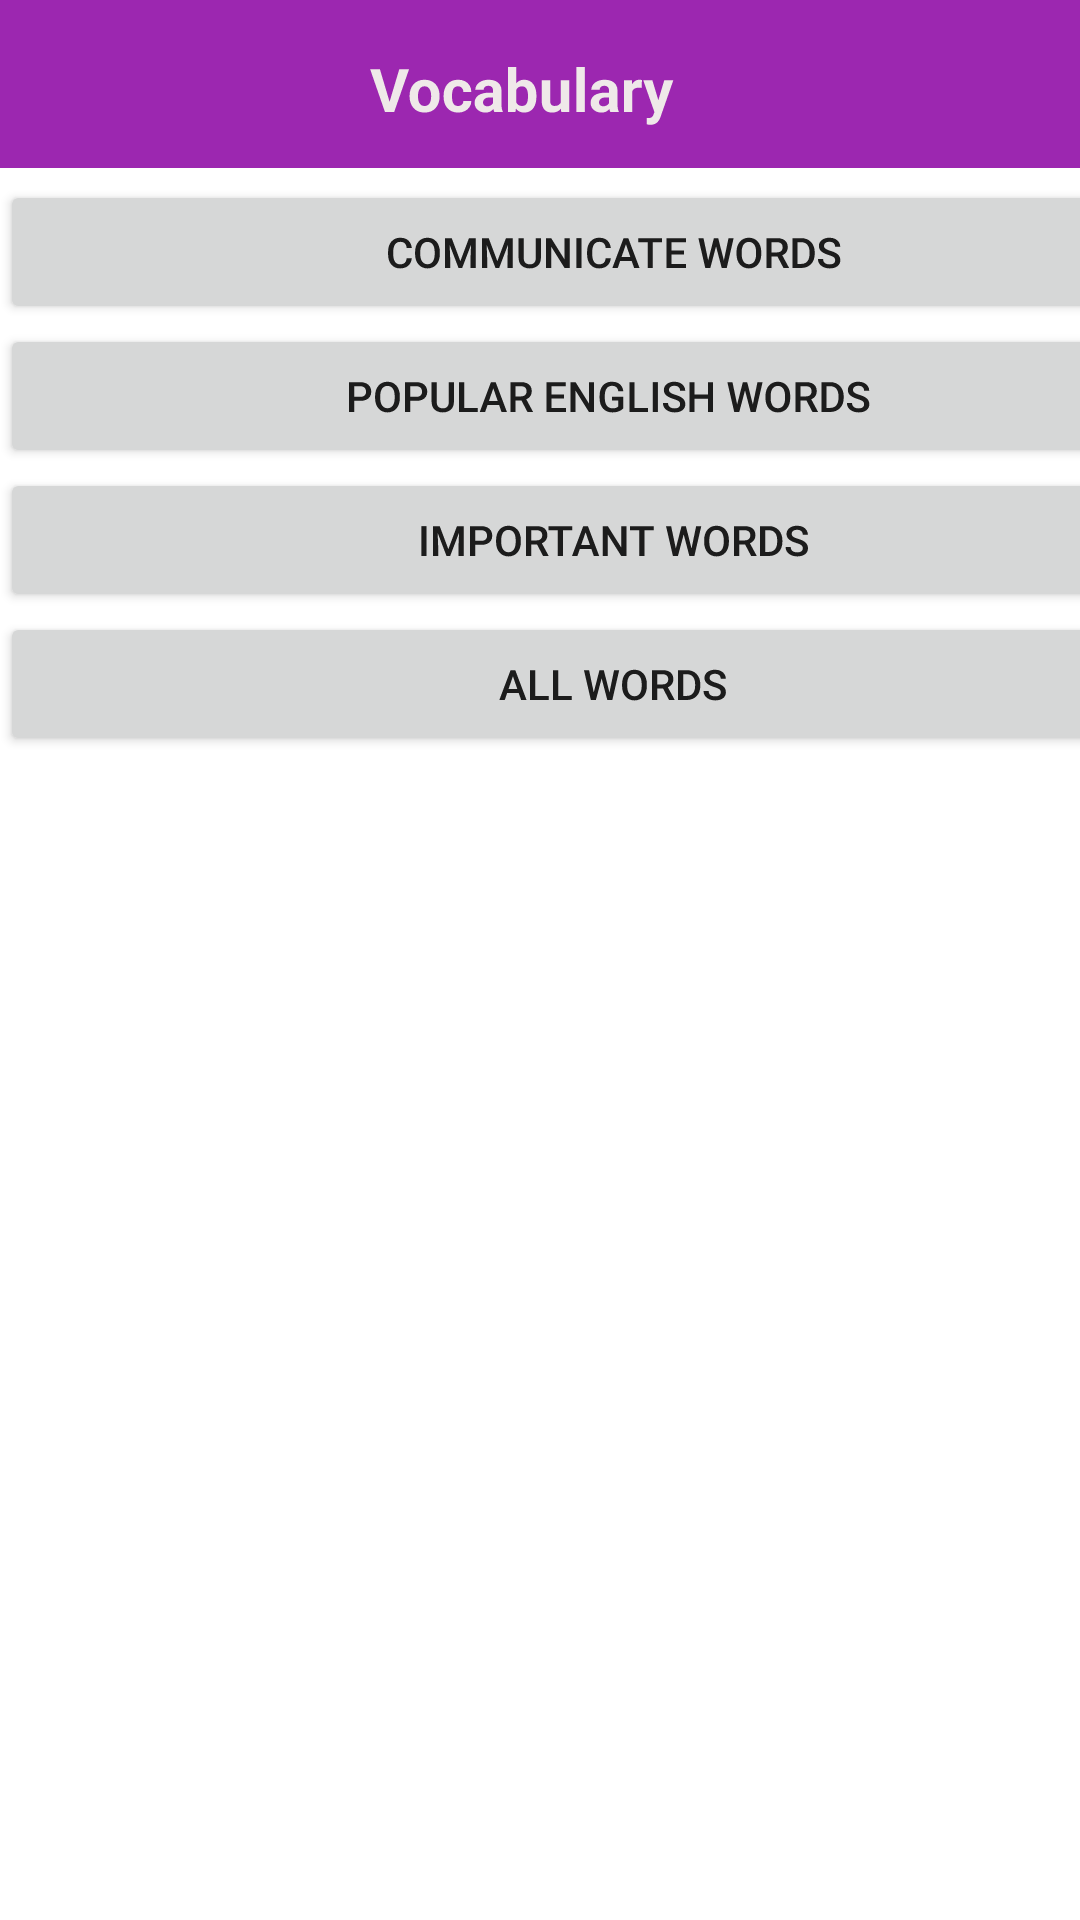

Reconstruct the res/layout file that produces this screen, plus the resources it refers to.
<!-- AndroidManifest.xml: application theme AppTheme -->
<!-- res/layout/vocabularyview.xml -->
<?xml version="1.0" encoding="utf-8"?>
<androidx.constraintlayout.widget.ConstraintLayout xmlns:android="http://schemas.android.com/apk/res/android"
    xmlns:app="http://schemas.android.com/apk/res-auto"
    xmlns:tools="http://schemas.android.com/tools"
    android:layout_width="match_parent"
    android:layout_height="match_parent"
    android:outlineAmbientShadowColor="#E6D5D5"
    android:outlineSpotShadowColor="#DDD2D2"
    android:rotationX="360"
    android:scrollbarSize="14dp"
    tools:context=".View.lessonview.VocabularyActivity">


    <androidx.appcompat.widget.Toolbar
        android:id="@+id/toolbar3"
        android:layout_width="0dp"
        android:layout_height="wrap_content"
        android:background="#9C27B0"
        android:minHeight="?attr/actionBarSize"
        android:theme="?attr/actionBarTheme"
        app:layout_constraintEnd_toEndOf="parent"
        app:layout_constraintStart_toStartOf="parent"
        app:layout_constraintTop_toTopOf="parent" />

    <TextView
        android:id="@+id/textView4"
        android:layout_width="131dp"
        android:layout_height="34dp"
        android:layout_marginTop="16dp"
        android:text="Vocabulary"
        android:textColor="#EFE9E9"
        android:textSize="20sp"
        android:textStyle="bold"
        app:layout_constraintBottom_toBottomOf="@+id/toolbar3"
        app:layout_constraintEnd_toEndOf="@+id/toolbar3"
        app:layout_constraintHorizontal_bias="0.539"
        app:layout_constraintStart_toStartOf="@+id/toolbar3"
        app:layout_constraintTop_toTopOf="@+id/toolbar3"
        app:layout_constraintVertical_bias="0.0" />

    <LinearLayout
        android:layout_width="409dp"
        android:layout_height="657dp"
        android:layout_marginTop="4dp"
        android:orientation="vertical"
        app:layout_constraintTop_toBottomOf="@+id/toolbar3"
        tools:layout_editor_absoluteX="1dp">

        <Button
            android:id="@+id/btncommunicate"
            android:layout_width="match_parent"
            android:layout_height="wrap_content"
            android:text="Communicate Words"
            tools:layout_editor_absoluteX="141dp"
            tools:layout_editor_absoluteY="327dp" />

        <Button
            android:id="@+id/btnpenw"
            android:layout_width="match_parent"
            android:layout_height="wrap_content"
            android:text="Popular English Words "
            tools:layout_editor_absoluteX="141dp"
            tools:layout_editor_absoluteY="327dp" />

        <Button
            android:id="@+id/btnimportant"
            android:layout_width="match_parent"
            android:layout_height="wrap_content"
            android:text="Important Words"
            tools:layout_editor_absoluteX="141dp"
            tools:layout_editor_absoluteY="327dp" />

        <Button
            android:id="@+id/button7"
            android:layout_width="match_parent"
            android:layout_height="wrap_content"
            android:text="All Words"
            tools:layout_editor_absoluteX="141dp"
            tools:layout_editor_absoluteY="327dp" />




    </LinearLayout>

</androidx.constraintlayout.widget.ConstraintLayout>
<!-- resources referenced by this layout -->
<resources>

</resources>
